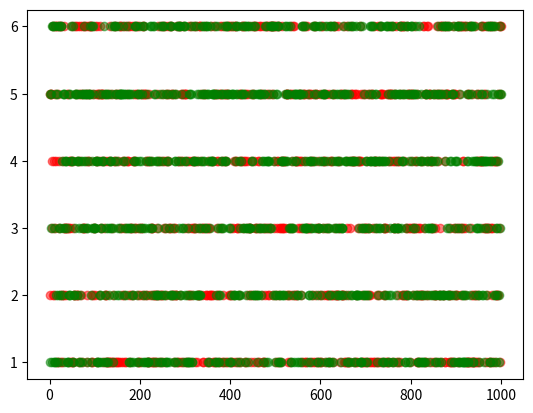

This figure's Python source:
"""
[redacted]
    版本：0.3
    日期：2019/07/15
    功能：模拟摇骰子-list+random
    0.2功能：模拟两个骰子-dict+random
    0.3功能：投掷骰子数据可视化-matplotlib
"""
import random as rd
import matplotlib.pyplot as plt


def roll_dice():
    """
        模拟摇骰子
    """
    roll = rd.randint(1, 6)
    return roll


def main():
    """
        主函数
    """
    total_times = 1000
    # 创建一个列表包含11个元素
    result_list = [0] * 11
    # 创建一个列表包含从2到12的元素
    roll_list = list(range(2, 13))
    # 使用zip将上述两个列表连接成元组，再用dict将元组转化为字典
    roll_dict = dict(zip(roll_list, result_list))

    # 每次骰子的值
    roll1_list = []
    roll2_list = []

    for i in range(total_times):
        roll1 = roll_dice()
        roll2 = roll_dice()
        roll1_list.append(roll1)
        roll2_list.append(roll2)
        for j in range(2, 13):
            if (roll1+roll2) == j:
                roll_dict[j] += 1

    for i, result in roll_dict.items():
        print("点数{}的次数:{},频率:{}".format(i, result, result/total_times))

    # 绘制坐标图
    x = range(1, total_times+1)
    plt.scatter(x, roll1_list, c='red', alpha=0.5)
    plt.scatter(x, roll2_list, c='green', alpha=0.5)
    plt.show()


if __name__ == "__main__":
    main()


